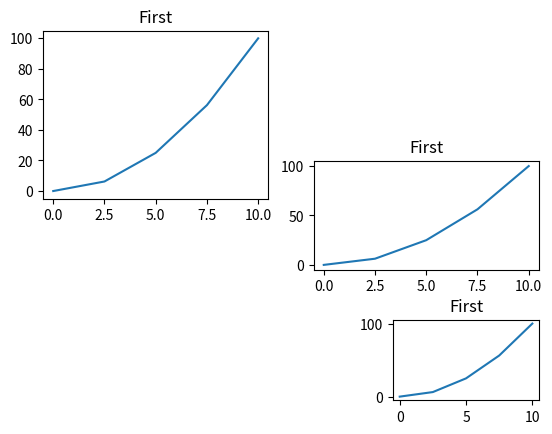

Python code for this plot:
import numpy as np
import matplotlib.pyplot as plt 

x = np.linspace(0, 10, 5)
y1 = x**2
y2 = x**3
y3 = x**0.5
y4 = np.sin(x**2)

# plt.subplot(2, 2, 1)
# plt.plot(x, y1, 'r')
# plt.title('y1')

# plt.subplot(2, 2, 2)
# plt.plot(x, y2, 'g')
# plt.title('y2')

# plt.subplot(2, 2, 3)
# plt.plot(x, y3, 'y')
# plt.title('y3')

# plt.subplot(2, 2, 4)
# plt.plot(x, y4, 'c')
# plt.title('y4')

# plt.subplot(3, 2, 1)
# plt.plot(x, y1)
# plt.title('First')

# plt.subplot(3, 2, 2)
# plt.plot(x, y1)
# plt.title('Second')

# plt.subplot(3, 3, 4)
# plt.plot(x, y1)
# plt.title('Third')

# plt.subplot(3, 3, 5)
# plt.plot(x, y1)
# plt.title('Fourth')

# plt.subplot(3, 2, 6)
# plt.plot(x, y1)
# plt.title('Fifth')


plt.subplot(2, 2, 1)
plt.plot(x, y1)
plt.title('First')

plt.subplot(3, 2, 4)
plt.plot(x, y1)
plt.title('First')

plt.subplot(4, 3, 12)
plt.plot(x, y1)
plt.title('First')




plt.show()

